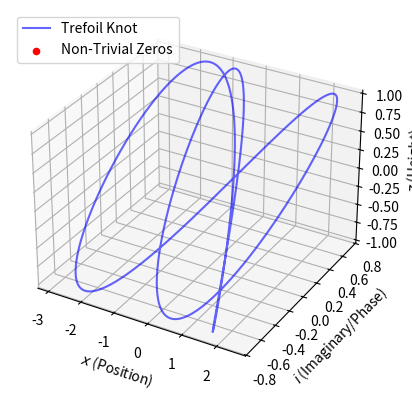

Reproduce this figure in Python.
import numpy as np
import matplotlib.pyplot as plt
from mpl_toolkits.mplot3d import Axes3D

# Define the trefoil knot in parametric form
def trefoil_knot(t):
    x = np.sin(t) + 2 * np.sin(2 * t)
    y = np.cos(t) - 2 * np.cos(2 * t)
    z = -np.sin(3 * t)
    return x, y, z

# Define rotation by π/4 in complex space
def rotate_by_pi_over_4(x, y, z):
    rotation_factor = 1 / np.sqrt(2)  # For π/4 rotation
    x_rotated = rotation_factor * (x - y) + 1j * rotation_factor * (x + y)
    y_rotated = rotation_factor * (z - 0) + 1j * rotation_factor * (z + 0)  # Imaginary part for z
    return x_rotated, y_rotated

# Generate the parametric values for t
t = np.linspace(0, 2 * np.pi, 500)
x, y, z = trefoil_knot(t)

# Rotate the trefoil knot in complex space
x_rotated, y_rotated = rotate_by_pi_over_4(x, y, z)

# Separate real and imaginary parts
x_real, x_imag = np.real(x_rotated), np.imag(x_rotated)
y_real, y_imag = np.real(y_rotated), np.imag(y_rotated)


# Find points where real and imaginary parts are equal
tolerance = 1e-5  # Adjust tolerance as needed
non_trivial_points = np.where((np.abs(x_real - x_imag) < tolerance) & (np.abs(y_real - y_imag) < tolerance))


fig = plt.figure()
ax = fig.add_subplot(111, projection='3d')

# Plot the trefoil knot
ax.plot(x_real, y_real, z, color='blue', alpha=0.6, label='Trefoil Knot')

# Highlight the non-trivial zero points where Re = Im
ax.scatter(x_real[non_trivial_points], y_real[non_trivial_points], z[non_trivial_points], color='red', s=20, label='Non-Trivial Zeros')

# Add labels
ax.set_xlabel("$x$ (Position)")
ax.set_ylabel("$i$ (Imaginary/Phase)")
ax.set_zlabel("$z$ (Height)")

# Show the plot
ax.legend()
plt.show()
